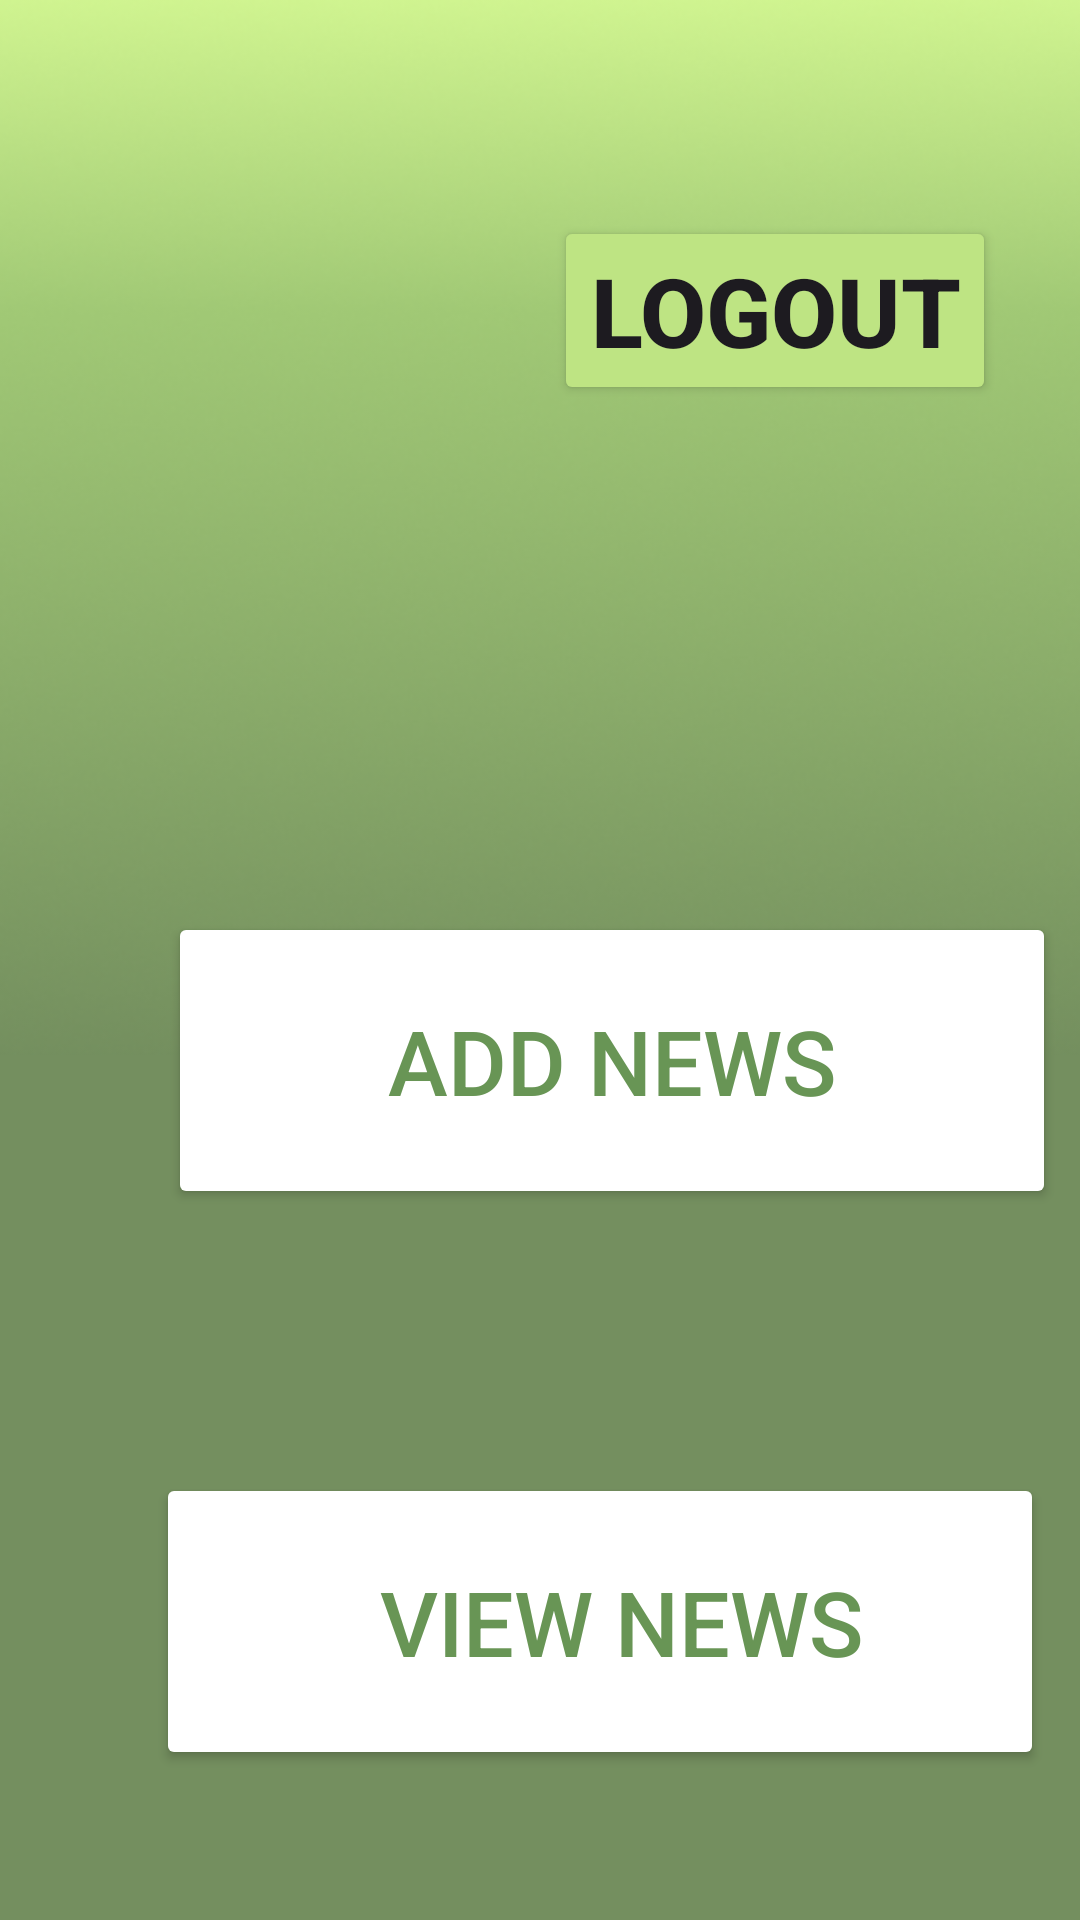

Reconstruct the res/layout file that produces this screen, plus the resources it refers to.
<!-- AndroidManifest.xml: application theme Theme.Newsnewshare -->
<!-- res/layout/fragment_news.xml -->
<?xml version="1.0" encoding="utf-8"?>
<androidx.constraintlayout.widget.ConstraintLayout xmlns:android="http://schemas.android.com/apk/res/android"
    xmlns:app="http://schemas.android.com/apk/res-auto"
    xmlns:tools="http://schemas.android.com/tools"
    android:layout_width="match_parent"
    android:layout_height="match_parent"
    android:background="@color/bggreen"
    tools:context=".ui.fragment.NewsFragment">

    <ImageView
        android:id="@+id/lightt"

        android:layout_width="445dp"
        android:layout_height="356dp"
        android:layout_marginBottom="640dp"
        android:src="@drawable/backgroundlight"
        app:layout_constraintBottom_toBottomOf="parent"
        app:layout_constraintStart_toStartOf="parent" />

    <ImageView
        android:id="@+id/dark"
        android:layout_width="473dp"
        android:layout_height="375dp"
        android:layout_marginBottom="284dp"
        android:src="@drawable/dashboardd"
        app:layout_constraintBottom_toBottomOf="parent"
        app:layout_constraintStart_toStartOf="parent" />

    <Button
        android:id="@+id/btnaddnews"
        android:layout_width="296dp"
        android:layout_height="99dp"
        android:layout_marginStart="56dp"
        android:layout_marginTop="304dp"
        android:backgroundTint="@color/white"
        android:text="Add News"
        android:textColor="@color/gg"
        android:textSize="30sp"
        app:layout_constraintStart_toStartOf="parent"
        app:layout_constraintTop_toTopOf="parent" />

    <Button
        android:id="@+id/btnviewnews"
        android:layout_width="296dp"
        android:layout_height="99dp"
        android:layout_marginStart="52dp"
        android:layout_marginTop="88dp"
        android:backgroundTint="@color/white"
        android:text="  View News"
        android:textColor="@color/gg"
        android:textSize="30sp"
        app:layout_constraintStart_toStartOf="parent"
        app:layout_constraintTop_toBottomOf="@+id/btnaddnews" />


    <ImageView
        android:id="@+id/addiconn"
        android:layout_width="39dp"
        android:layout_height="39dp"
        android:layout_marginStart="84dp"
        android:layout_marginTop="336dp"
        android:src="@drawable/baseline_add_24"
        app:layout_constraintStart_toStartOf="parent"
        app:layout_constraintTop_toTopOf="parent" />

    <ImageView
        android:id="@+id/eyeiconn"
        android:layout_width="30dp"
        android:layout_height="29dp"
        android:layout_marginStart="92dp"
        android:layout_marginTop="154dp"
        android:src="@drawable/baseline_remove_red_eye_24"
        app:layout_constraintStart_toStartOf="parent"
        app:layout_constraintTop_toBottomOf="@+id/addiconn" />

    <Button
        android:id="@+id/logoutbttnn"
        android:layout_width="wrap_content"
        android:layout_height="wrap_content"
        android:layout_marginTop="72dp"
        android:layout_marginEnd="28dp"
        android:backgroundTint="@color/btngreen"
        android:text="Logout"
        android:textSize="32sp"
        android:textStyle="bold"
        app:layout_constraintEnd_toEndOf="parent"
        app:layout_constraintTop_toTopOf="parent" />


</androidx.constraintlayout.widget.ConstraintLayout>
<!-- resources referenced by this layout -->
<resources>
  <color name="bggreen">#748F5F</color>
  <color name="btngreen">#BEE483</color>
  <color name="gg">#689555</color>
  <color name="white">#FFFFFFFF</color>
  <!-- drawable backgroundlight: png bitmap (drawable, 1726 bytes) -->
  <!-- drawable dashboardd: png bitmap (drawable, 92919 bytes) -->
  <style name="Theme.Newsnewshare" parent="Base.Theme.Newsnewshare" />
  <style name="Base.Theme.Newsnewshare" parent="Theme.Material3.DayNight.NoActionBar">
          
          
      </style>
</resources>
